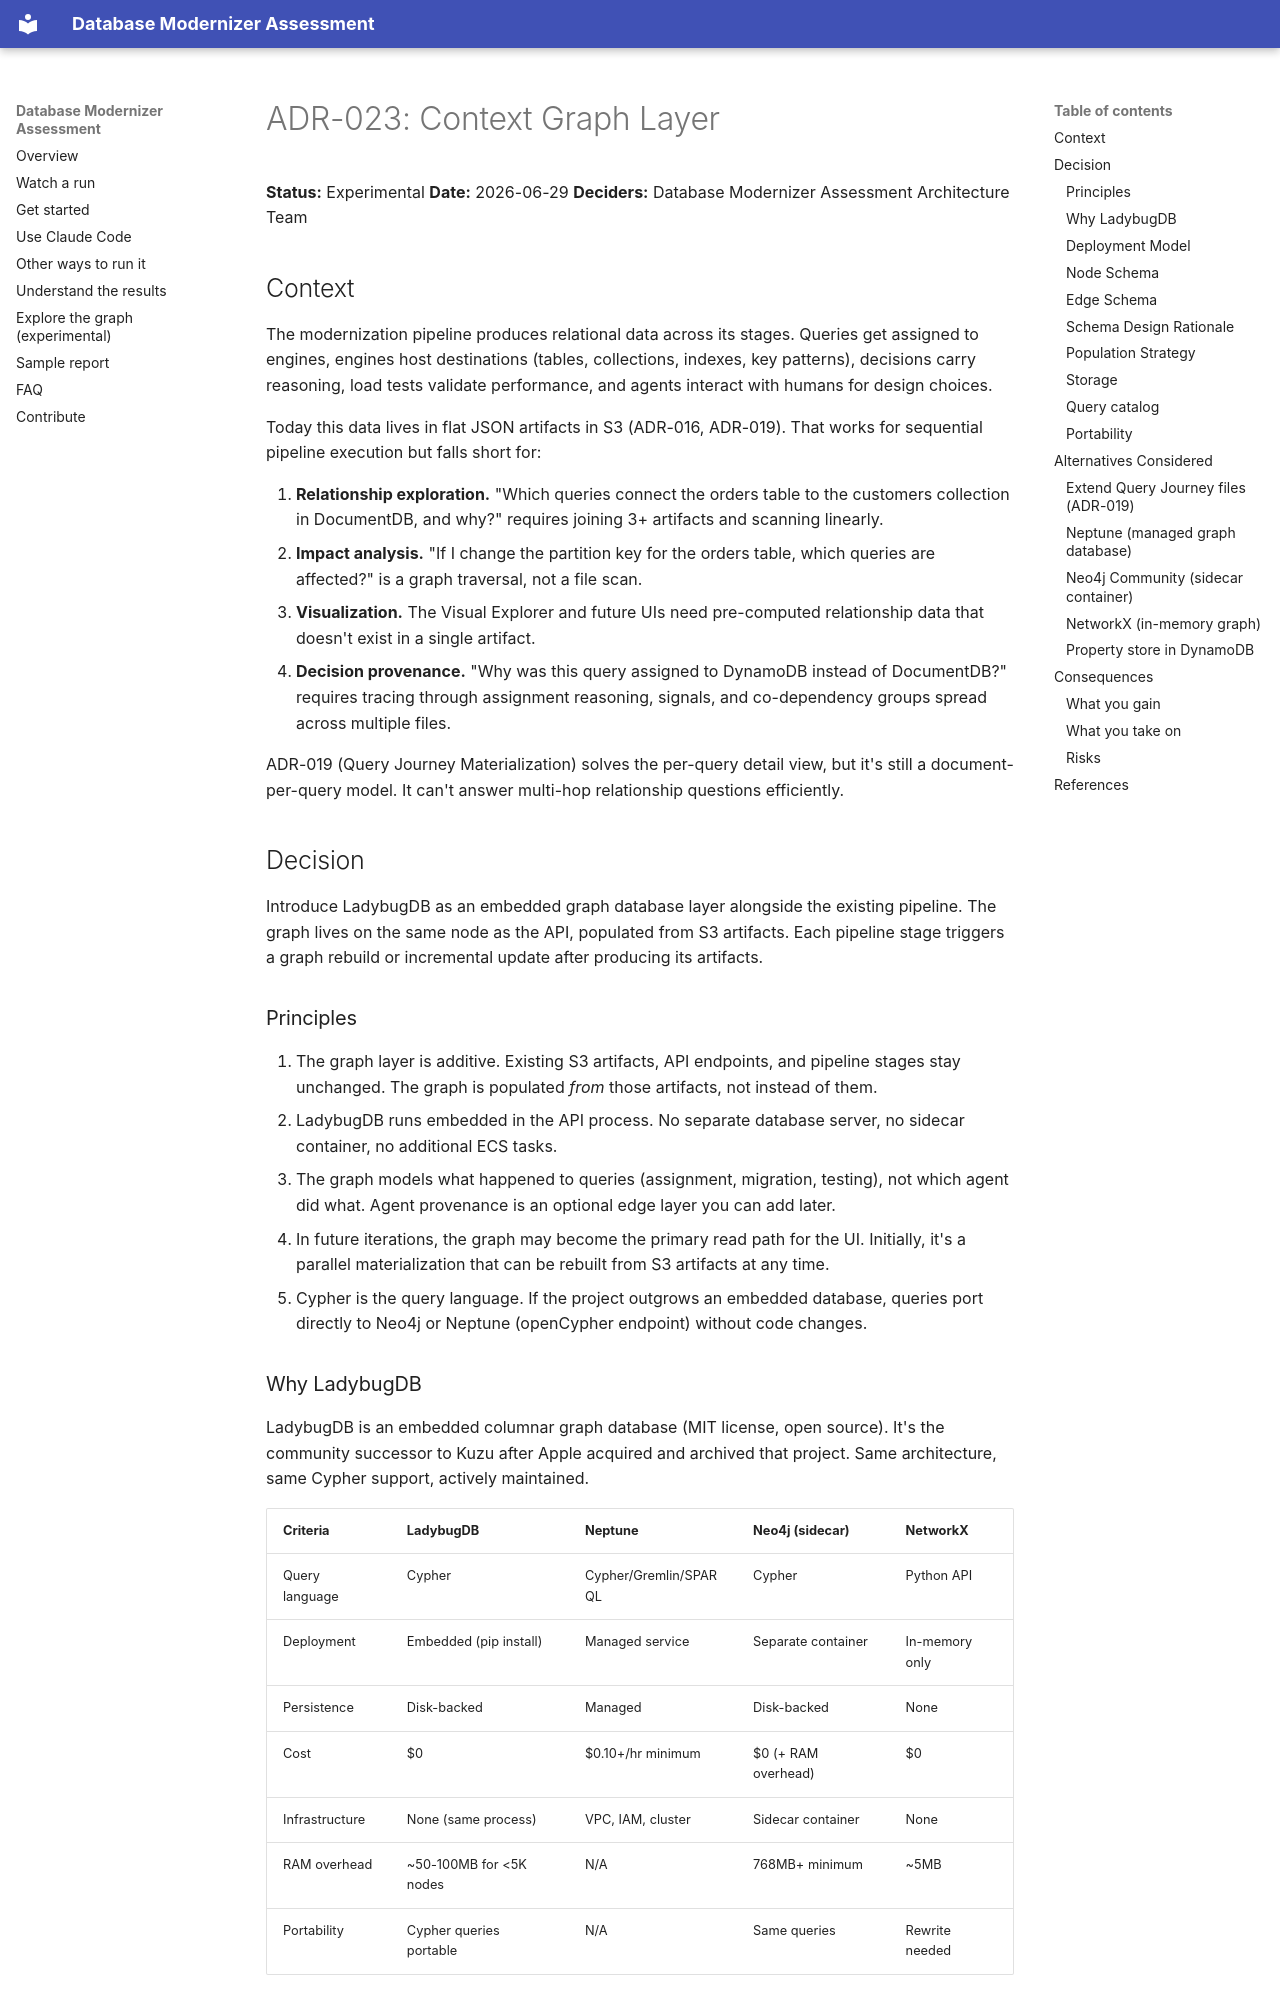

repository: aws-samples/sample-aws-genai-db-modernizer · page: architecture/decisions/ADR-023-context-graph-layer/index.html · generator: mkdocs

# ADR-023: Context Graph Layer

**Status:** Experimental
**Date:** 2026-06-29
**Deciders:** Database Modernizer Assessment Architecture Team

## Context

The modernization pipeline produces relational data across its stages. Queries get assigned to engines, engines host destinations (tables, collections, indexes, key patterns), decisions carry reasoning, load tests validate performance, and agents interact with humans for design choices.

Today this data lives in flat JSON artifacts in S3 (ADR-016, ADR-019). That works for sequential pipeline execution but falls short for:

1. **Relationship exploration.** "Which queries connect the orders table to the customers collection in DocumentDB, and why?" requires joining 3+ artifacts and scanning linearly.
2. **Impact analysis.** "If I change the partition key for the orders table, which queries are affected?" is a graph traversal, not a file scan.
3. **Visualization.** The Visual Explorer and future UIs need pre-computed relationship data that doesn't exist in a single artifact.
4. **Decision provenance.** "Why was this query assigned to DynamoDB instead of DocumentDB?" requires tracing through assignment reasoning, signals, and co-dependency groups spread across multiple files.

ADR-019 (Query Journey Materialization) solves the per-query detail view, but it's still a document-per-query model. It can't answer multi-hop relationship questions efficiently.

## Decision

Introduce LadybugDB as an embedded graph database layer alongside the existing pipeline. The graph lives on the same node as the API, populated from S3 artifacts. Each pipeline stage triggers a graph rebuild or incremental update after producing its artifacts.

### Principles

1. The graph layer is additive. Existing S3 artifacts, API endpoints, and pipeline stages stay unchanged. The graph is populated *from* those artifacts, not instead of them.
2. LadybugDB runs embedded in the API process. No separate database server, no sidecar container, no additional ECS tasks.
3. The graph models what happened to queries (assignment, migration, testing), not which agent did what. Agent provenance is an optional edge layer you can add later.
4. In future iterations, the graph may become the primary read path for the UI. Initially, it's a parallel materialization that can be rebuilt from S3 artifacts at any time.
5. Cypher is the query language. If the project outgrows an embedded database, queries port directly to Neo4j or Neptune (openCypher endpoint) without code changes.

### Why LadybugDB

LadybugDB is an embedded columnar graph database (MIT license, open source). It's the community successor to Kuzu after Apple acquired and archived that project. Same architecture, same Cypher support, actively maintained.

| Criteria | LadybugDB | Neptune | Neo4j (sidecar) | NetworkX |
|----------|-----------|---------|-----------------|----------|
| Query language | Cypher | Cypher/Gremlin/SPARQL | Cypher | Python API |
| Deployment | Embedded (pip install) | Managed service | Separate container | In-memory only |
| Persistence | Disk-backed | Managed | Disk-backed | None |
| Cost | $0 | $0.10+/hr minimum | $0 (+ RAM overhead) | $0 |
| Infrastructure | None (same process) | VPC, IAM, cluster | Sidecar container | None |
| RAM overhead | ~50-100MB for <5K nodes | N/A | 768MB+ minimum | ~5MB |
| Portability | Cypher queries portable | N/A | Same queries | Rewrite needed |

LadybugDB fits because:

- Embedded. Runs in the API process, no additional containers or services to deploy.
- Cypher. Queries are portable to Neo4j or Neptune if scale demands it later.
- Disk-backed. Graph persists across API restarts without rebuild.
- MIT licensed. No commercial restrictions.
- Lightweight. For <5K nodes, the memory and disk footprint is negligible.

### Deployment Model

The graph database lives on the same node as the API. This simplifies both local development and ECS deployment.

**Local development.** The API process opens the LadybugDB database directory directly. The pipeline (running on the same machine) populates the graph after each stage completes. No configuration needed beyond the artifact directory path.

**ECS deployment.** The API task holds the graph on its local storage (or EFS if persistence across task replacements is needed). When the pipeline completes a stage, the API receives a notification (EventBridge event or polling) and rebuilds/updates the graph from the latest S3 artifacts. The graph is always rebuildable from artifacts, so losing the local copy on task replacement is acceptable (rebuild takes milliseconds for <5K nodes).

```
Pipeline stage completes → writes S3 artifact → notifies API
API receives notification → reads artifact from S3 → updates graph in-process
API serves graph queries → reads from local embedded DB → no network hop
```
